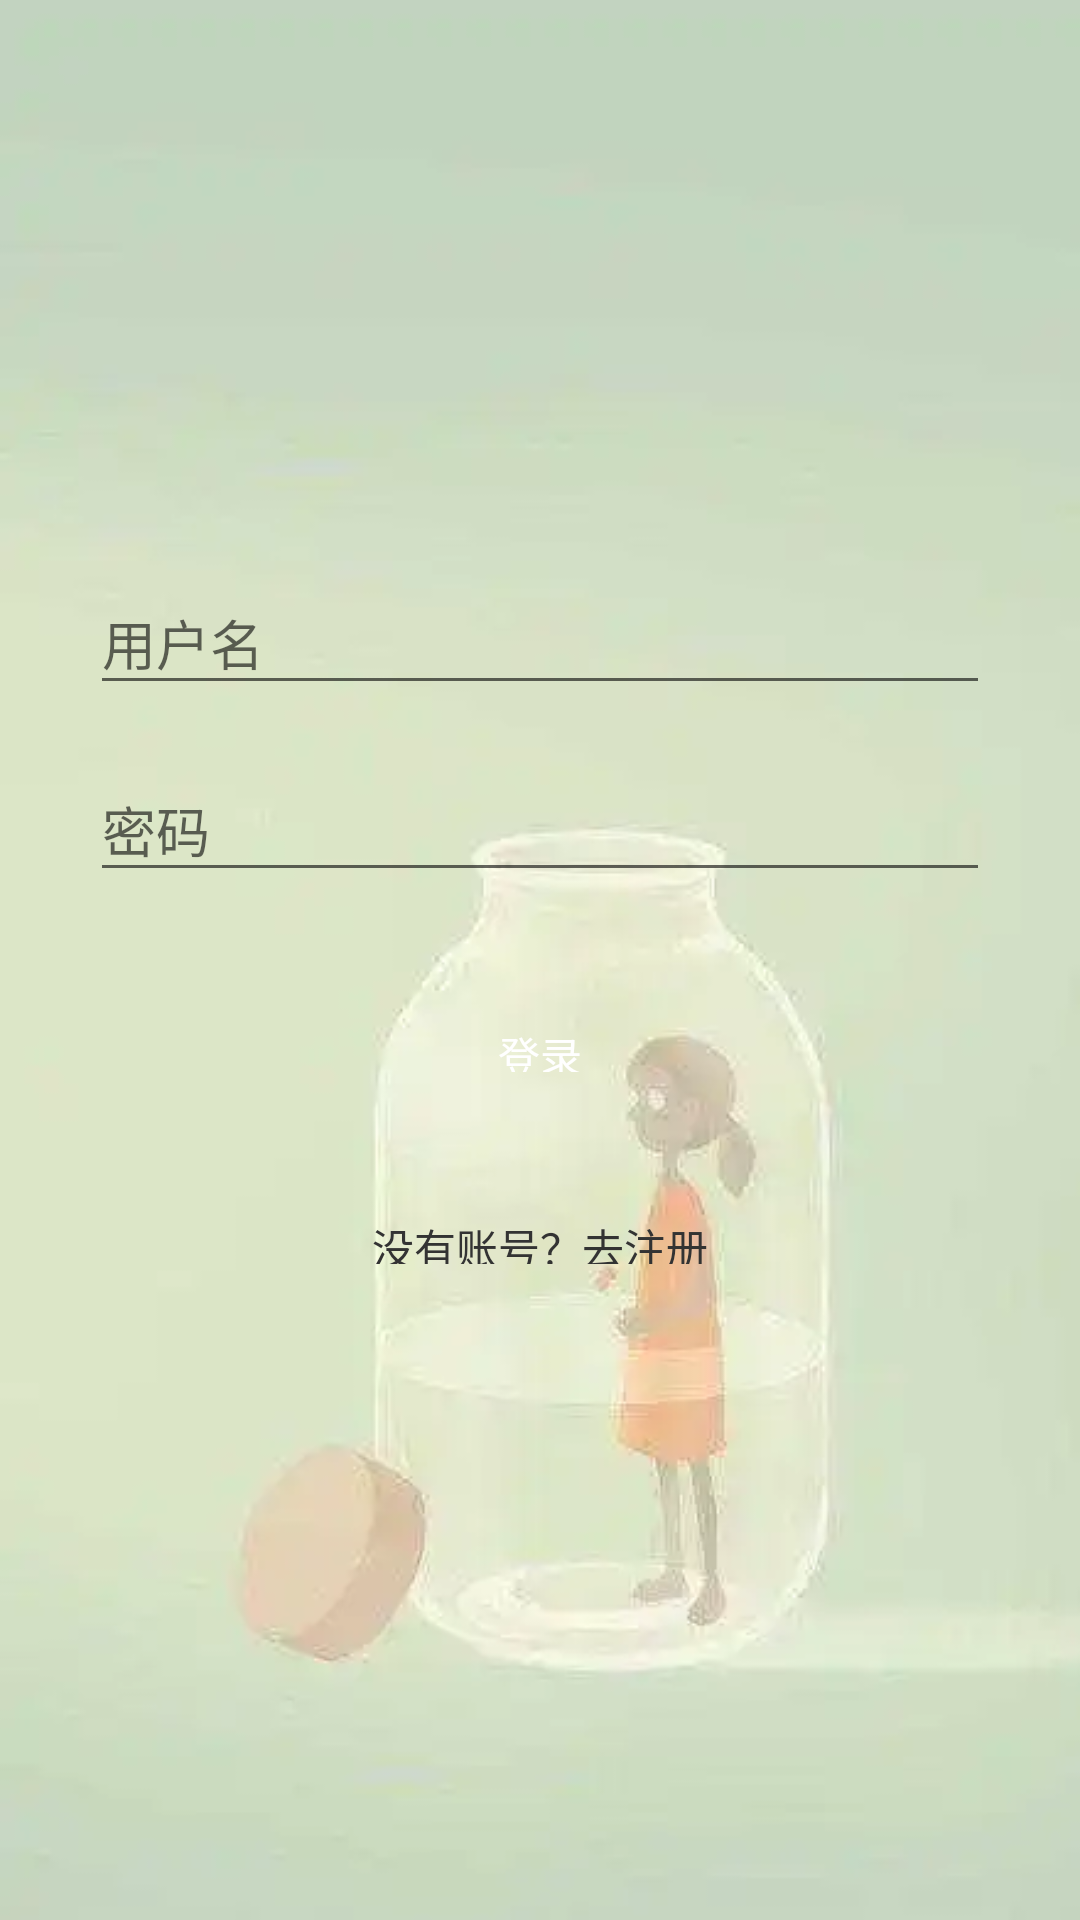

This screen was rendered from an Android layout file. Write that file and the resources it references.
<!-- AndroidManifest.xml: application theme AppTheme -->
<!-- res/layout/activity_login.xml -->
<?xml version="1.0" encoding="utf-8"?>
<RelativeLayout
    xmlns:android="http://schemas.android.com/apk/res/android"
    android:layout_width="match_parent"
    android:background="@drawable/login_bg"
    android:layout_height="match_parent">
       <LinearLayout
           android:layout_centerInParent="true"
           android:orientation="vertical"
           android:layout_width="match_parent"
           android:layout_height="wrap_content">
           <com.google.android.material.textfield.TextInputLayout
               android:layout_marginRight="30dp"
               android:layout_marginLeft="30dp"
               android:layout_width="match_parent"
               android:layout_height="wrap_content"
               >
               <EditText android:id="@+id/input_name"
                   android:layout_width="match_parent"
                   android:layout_height="wrap_content"
                   android:textColorHint="@color/base_333333"
                   android:textColor="@color/base_333333"
                   android:hint="用户名" />
           </com.google.android.material.textfield.TextInputLayout>
           <com.google.android.material.textfield.TextInputLayout
               android:layout_width="match_parent"
               android:layout_height="wrap_content"
               android:layout_marginTop="10dp"
               android:layout_marginRight="30dp"
               android:layout_marginLeft="30dp"
               android:layout_marginBottom="8dp">
               <EditText android:id="@+id/input_password"
                   android:layout_width="match_parent"
                   android:layout_height="wrap_content"
                   android:textColorHint="@color/base_333333"
                   android:inputType="textPassword"
                   android:textColor="@color/base_333333"
                   android:hint="密码" />
           </com.google.android.material.textfield.TextInputLayout>

           <androidx.appcompat.widget.AppCompatTextView

               android:gravity="center"
               android:background="@drawable/btn_bg_wellcome"
               android:id="@+id/btn_login"
               android:layout_width="fill_parent"
               android:layout_height="40dp"
               android:layout_marginTop="24dp"
               android:layout_marginLeft="30dp"
               android:layout_marginRight="30dp"
               android:textColor="@color/white"
               android:layout_marginBottom="24dp"
               android:padding="12dp"
               android:text="登录"/>
           <androidx.appcompat.widget.AppCompatTextView
               android:gravity="center"
               android:id="@+id/btn_register"
               android:layout_width="fill_parent"
               android:layout_height="40dp"
               android:layout_marginLeft="30dp"
               android:layout_marginRight="30dp"
               android:textColor="@color/base_333333"
               android:layout_marginBottom="24dp"
               android:padding="12dp"
               android:text="没有账号？去注册"/>
       </LinearLayout>

   </RelativeLayout>
<!-- resources referenced by this layout -->
<resources>
  <color name="base_333333">#333333</color>
  <color name="white">#ffffff</color>
  <!-- drawable login_bg: webp bitmap (drawable, 3936 bytes) -->
  <style name="AppTheme" parent="Theme.AppCompat.Light.NoActionBar">
          
          <item name="colorPrimary">@color/colorPrimary</item>
          <item name="colorPrimaryDark">@color/colorPrimaryDark</item>
          <item name="colorAccent">@color/colorAccent</item>
      </style>
  <color name="colorPrimary">#6200EE</color>
  <color name="colorPrimaryDark">#3700B3</color>
  <color name="colorAccent">#03DAC5</color>
</resources>
